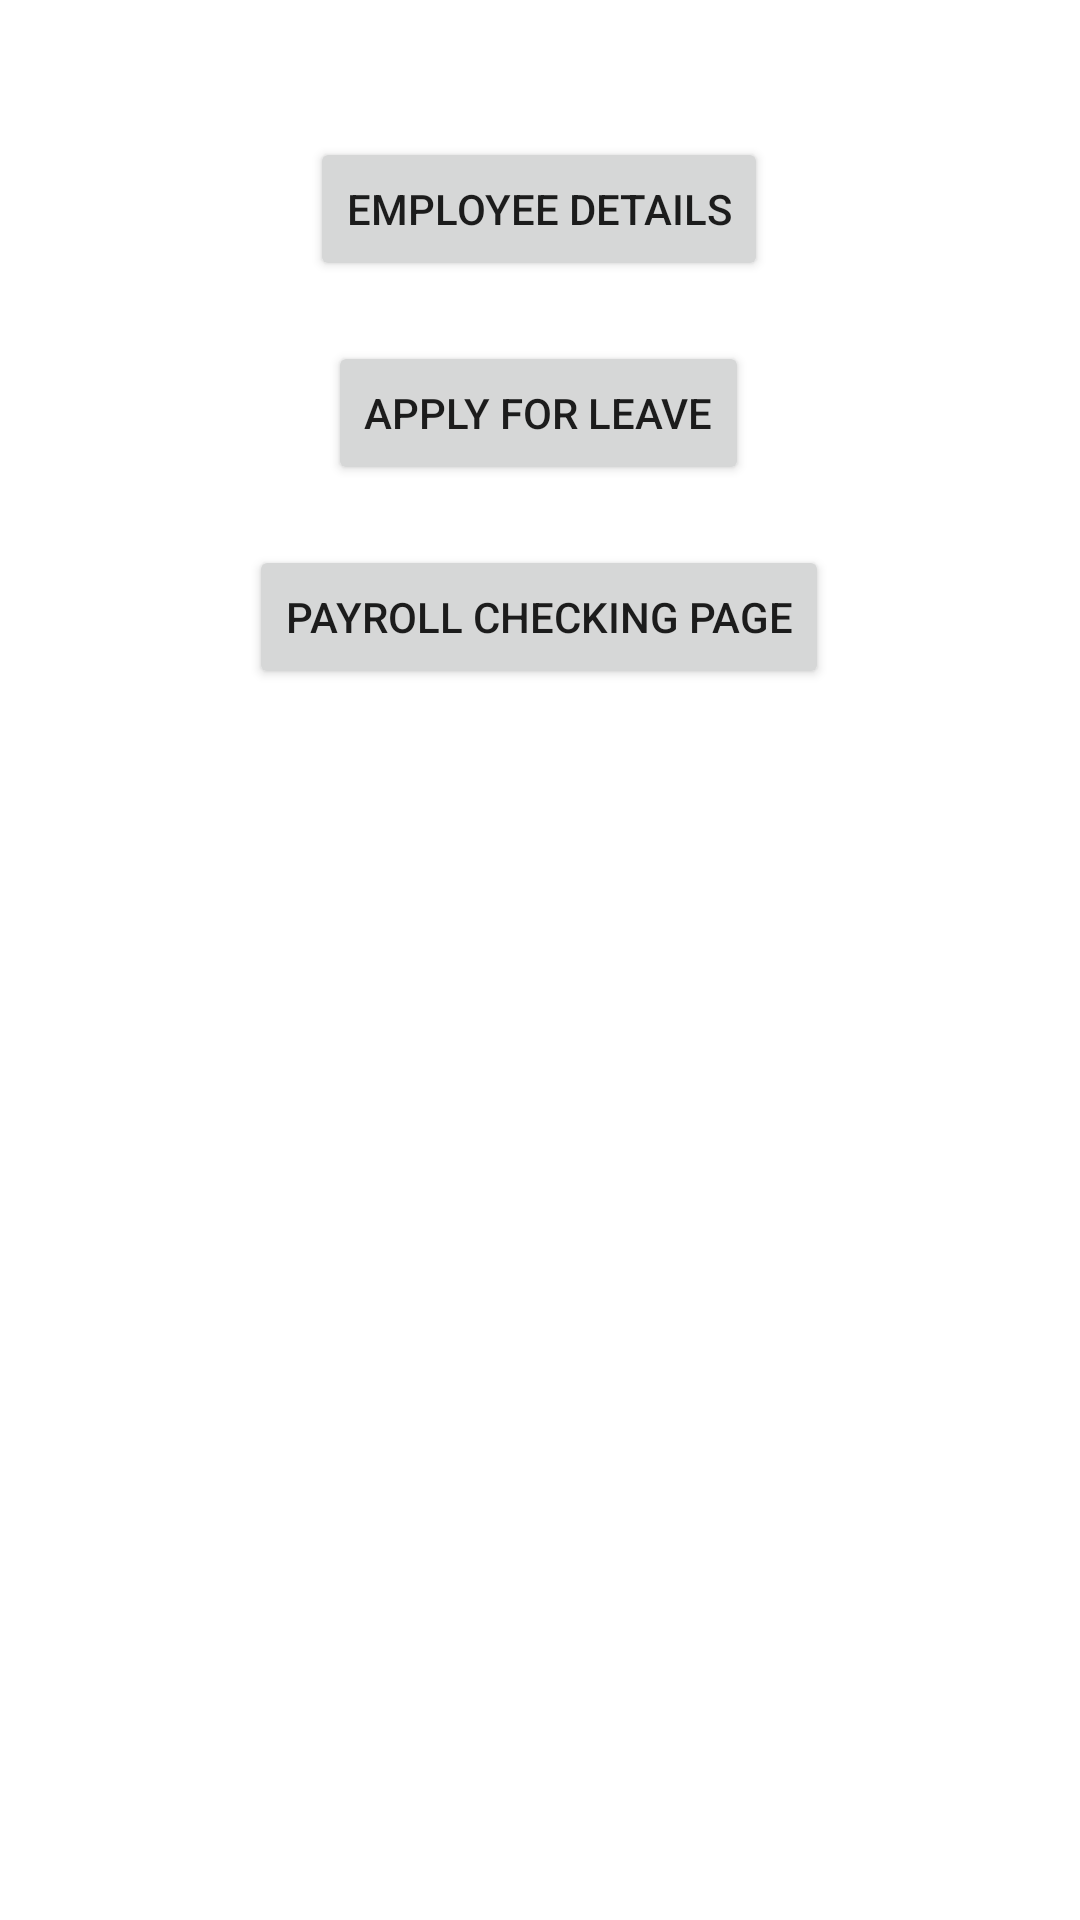

Reconstruct the res/layout file that produces this screen, plus the resources it refers to.
<!-- AndroidManifest.xml: application theme Theme.EmployeeManagementSystem -->
<!-- res/layout/activity_emp_dashboard.xml -->
<?xml version="1.0" encoding="utf-8"?>
<androidx.constraintlayout.widget.ConstraintLayout xmlns:android="http://schemas.android.com/apk/res/android"
    xmlns:app="http://schemas.android.com/apk/res-auto"
    xmlns:tools="http://schemas.android.com/tools"
    android:layout_width="match_parent"
    android:layout_height="match_parent"
    tools:context=".EmpDashboard">
    <Button
        android:id="@+id/goToEmployeeDetails"
        android:layout_width="wrap_content"
        android:layout_height="wrap_content"
        android:text="employee details"
        app:layout_constraintBottom_toBottomOf="parent"
        app:layout_constraintEnd_toEndOf="parent"
        app:layout_constraintHorizontal_bias="0.498"
        app:layout_constraintStart_toStartOf="parent"
        app:layout_constraintTop_toTopOf="parent"
        app:layout_constraintVertical_bias="0.077" />

    <Button
        android:id="@+id/goToApplyForLeavePage"
        android:layout_width="wrap_content"
        android:layout_height="wrap_content"
        android:layout_marginTop="20dp"
        android:text="Apply for Leave"
        app:layout_constraintEnd_toEndOf="parent"
        app:layout_constraintHorizontal_bias="0.497"
        app:layout_constraintStart_toStartOf="parent"
        app:layout_constraintTop_toBottomOf="@+id/goToEmployeeDetails" />

    <Button
        android:id="@+id/goToPayrollCheckingPage"
        android:layout_width="wrap_content"
        android:layout_height="wrap_content"
        android:layout_marginTop="20dp"
        android:text="Payroll Checking page"
        app:layout_constraintEnd_toEndOf="parent"
        app:layout_constraintHorizontal_bias="0.497"
        app:layout_constraintStart_toStartOf="parent"
        app:layout_constraintTop_toBottomOf="@+id/goToApplyForLeavePage" />


</androidx.constraintlayout.widget.ConstraintLayout>
<!-- resources referenced by this layout -->
<resources>
  <style name="Theme.EmployeeManagementSystem" parent="Theme.MaterialComponents.DayNight.DarkActionBar">
          
          <item name="colorPrimary">@color/purple_500</item>
          <item name="colorPrimaryVariant">@color/purple_700</item>
          <item name="colorOnPrimary">@color/white</item>
          
          <item name="colorSecondary">@color/teal_200</item>
          <item name="colorSecondaryVariant">@color/teal_700</item>
          <item name="colorOnSecondary">@color/black</item>
          
          <item name="android:statusBarColor" tools:targetApi="l">?attr/colorPrimaryVariant</item>
          
      </style>
  <!-- not gathered from this repository: default colours our renderer supplied (Android Studio template values) -->
  <color name="purple_500">#FF6200EE</color>
  <color name="purple_700">#FF3700B3</color>
  <color name="teal_200">#FF03DAC5</color>
  <color name="teal_700">#FF018786</color>
  <color name="black">#FF000000</color>
  <color name="white">#FFFFFFFF</color>
</resources>
